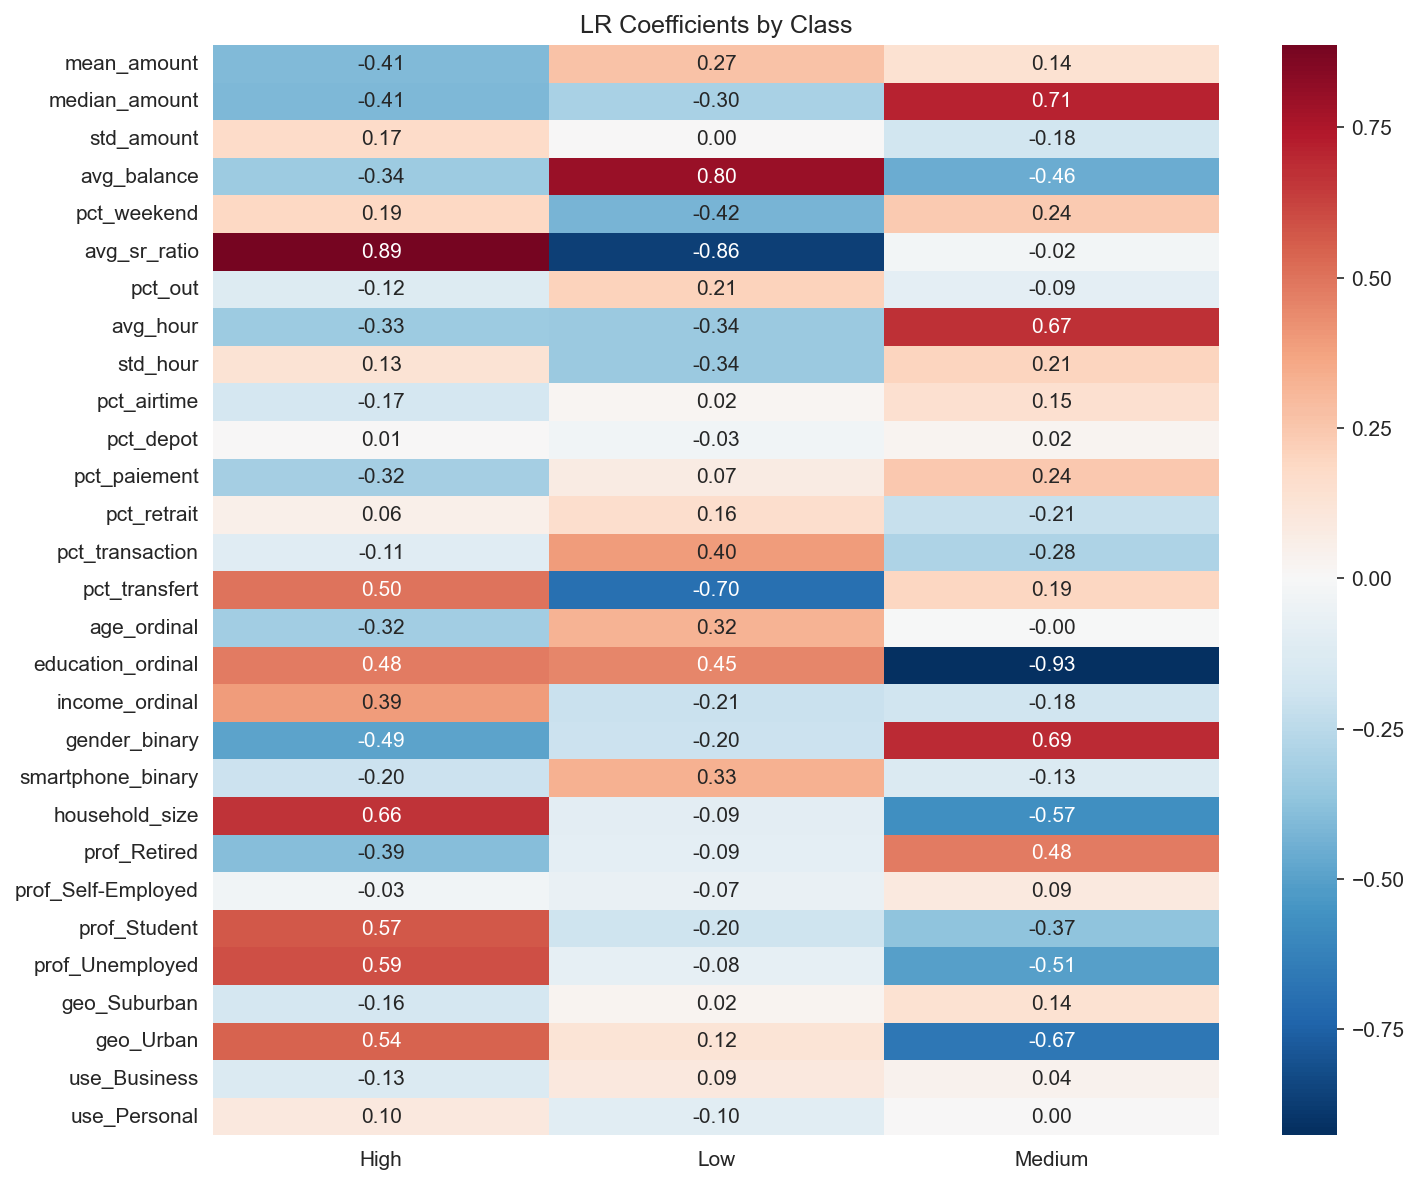

Source data for this figure (header and first rows):
, High, Low, Medium
mean_amount, -0.4082, 0.269, 0.1392
median_amount, -0.4112, -0.2997, 0.7109
std_amount, 0.1728, 0.00345, -0.1762
avg_balance, -0.3374, 0.7961, -0.4587
pct_weekend, 0.1893, -0.4246, 0.2353
avg_sr_ratio, 0.8868, -0.8646, -0.02222
pct_out, -0.1227, 0.2092, -0.08647
avg_hour, -0.3326, -0.3393, 0.6719
std_hour, 0.134, -0.3403, 0.2063
pct_airtime, -0.1677, 0.01847, 0.1493
pct_depot, 0.00591, -0.03082, 0.0249
pct_paiement, -0.316, 0.07336, 0.2427
pct_retrait, 0.05659, 0.1573, -0.2139
pct_transaction, -0.1106, 0.3952, -0.2846
pct_transfert, 0.5039, -0.6976, 0.1937
age_ordinal, -0.3202, 0.3205, -0.0003367
education_ordinal, 0.4782, 0.4486, -0.9267
income_ordinal, 0.3932, -0.2088, -0.1845
gender_binary, -0.4886, -0.2026, 0.6912
smartphone_binary, -0.1972, 0.3321, -0.1349
household_size, 0.6631, -0.09178, -0.5713
prof_Retired, -0.3892, -0.09049, 0.4797
prof_Self-Employed, -0.02708, -0.06588, 0.09296
prof_Student, 0.5694, -0.1966, -0.3728
prof_Unemployed, 0.5914, -0.08341, -0.5079
geo_Suburban, -0.1644, 0.02442, 0.14
geo_Urban, 0.5431, 0.1222, -0.6653
use_Business, -0.1346, 0.09338, 0.04123
use_Personal, 0.09696, -0.09884, 0.001881
